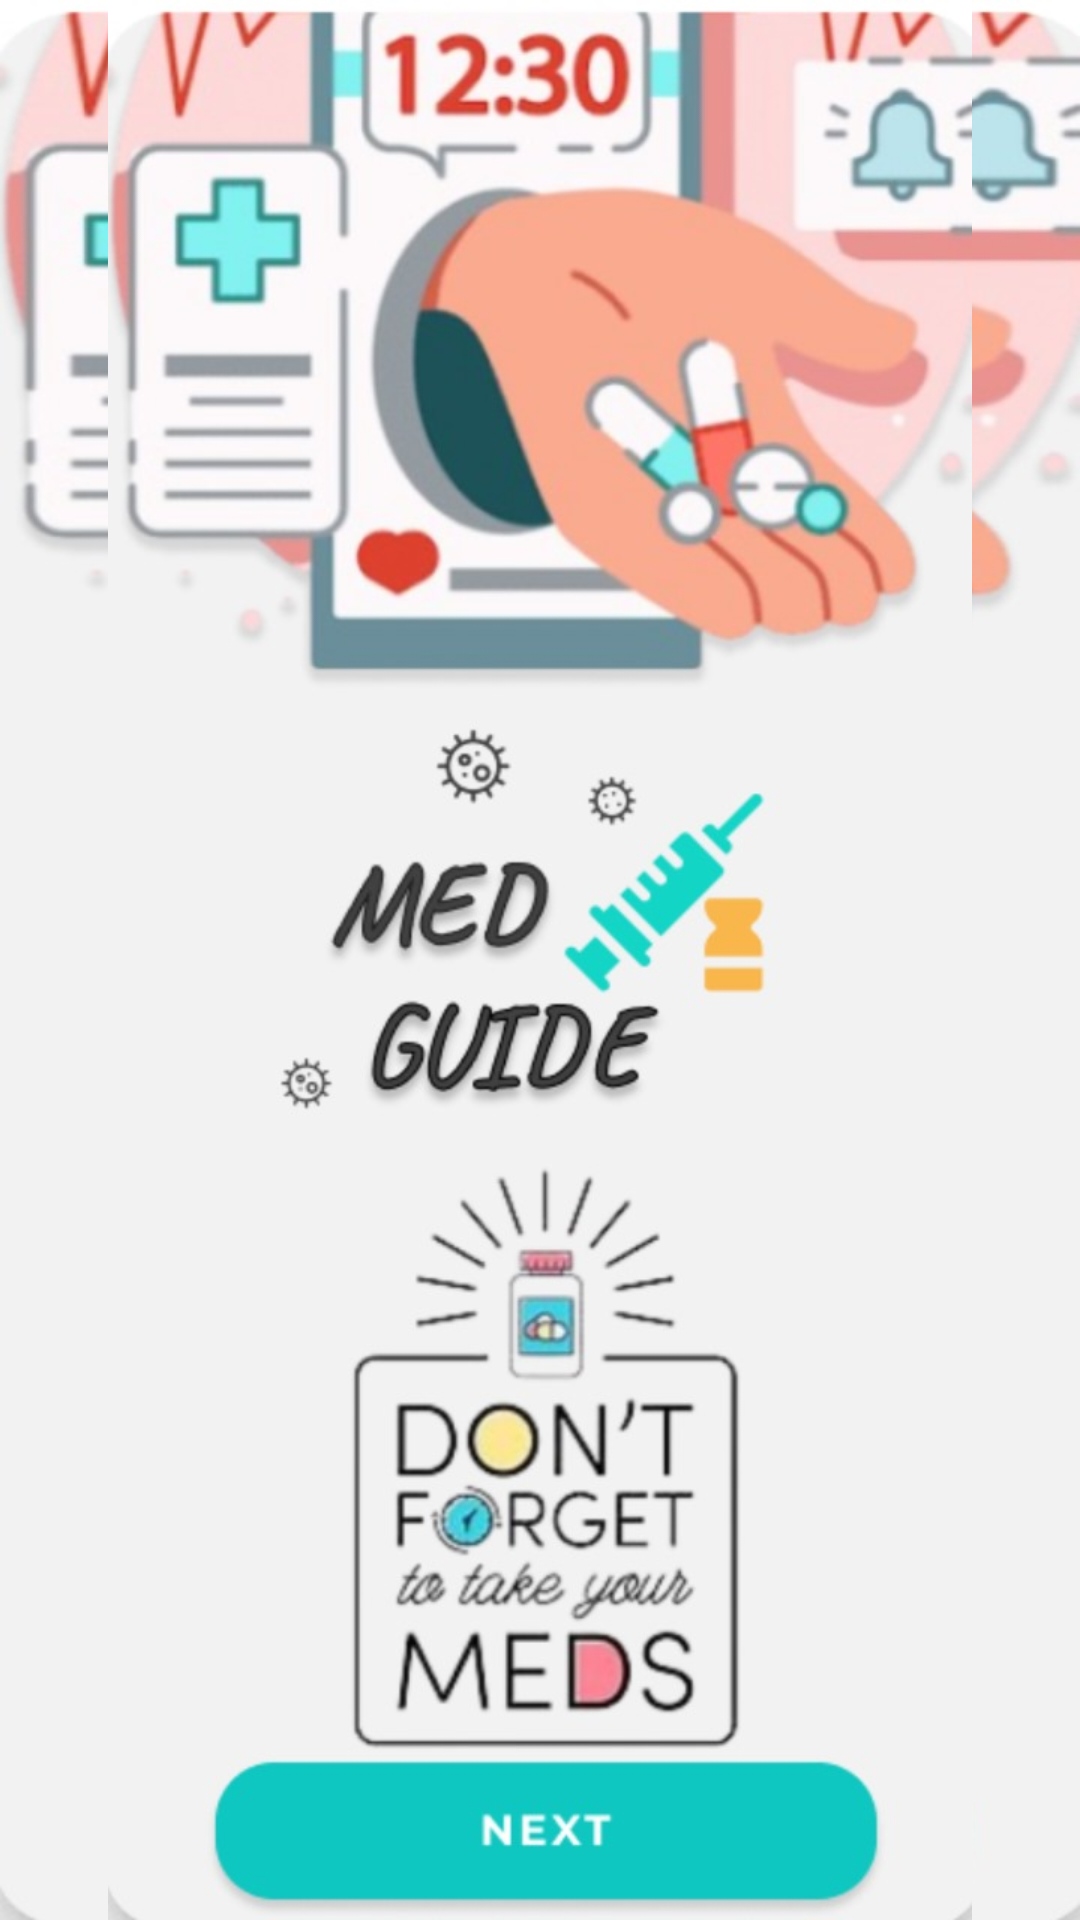

The Android layout XML behind this screen, and the referenced resources:
<!-- AndroidManifest.xml: application theme Theme.MedicineIntakeReminder2024 -->
<!-- res/layout/activity_splash_page.xml -->
<?xml version="1.0" encoding="utf-8"?>
<RelativeLayout xmlns:android="http://schemas.android.com/apk/res/android"
    android:layout_width="match_parent"
    android:layout_height="match_parent"
    android:background="@drawable/splashfinal">

    

    

    <ImageView
        android:id="@+id/splash"
        android:layout_width="match_parent"
        android:layout_height="match_parent"
        android:src="@drawable/splashfinal" />

</RelativeLayout>
<!-- resources referenced by this layout -->
<resources>
  <!-- drawable splashfinal: jpg bitmap (drawable, 85078 bytes) -->
  <style name="Theme.MedicineIntakeReminder2024" parent="Theme.Material3.DayNight.NoActionBar">
          
          <item name="android:windowBackground">@drawable/splash</item>
  
          
          <item name="android:textColorPrimary">@color/black</item>
          <item name="android:textColorSecondary">@color/black</item>
  
          
          <item name="buttonStyle">@style/ButtonStyle</item>
          <item name="editTextStyle">@style/EditTextStyle</item>
  
          
      </style>
  <!-- drawable splash: jpg bitmap (drawable, 167373 bytes) -->
  <color name="black">#FF000000</color>
  <style name="ButtonStyle">
          <item name="android:textColor">@color/black</item> 
          <item name="android:background">@color/dark_green</item> 
          <item name="android:padding">12dp</item> 
          <item name="android:textSize">16sp</item> 
      </style>
  <style name="EditTextStyle">
          <item name="android:textColor">@color/black</item> 
          <item name="android:backgroundTint">@color/dark_green</item> 
          <item name="android:textSize">16sp</item> 
          <item name="android:paddingStart">16dp</item> 
          <item name="android:paddingEnd">16dp</item> 
      </style>
  <color name="dark_green">#006400</color>
</resources>
